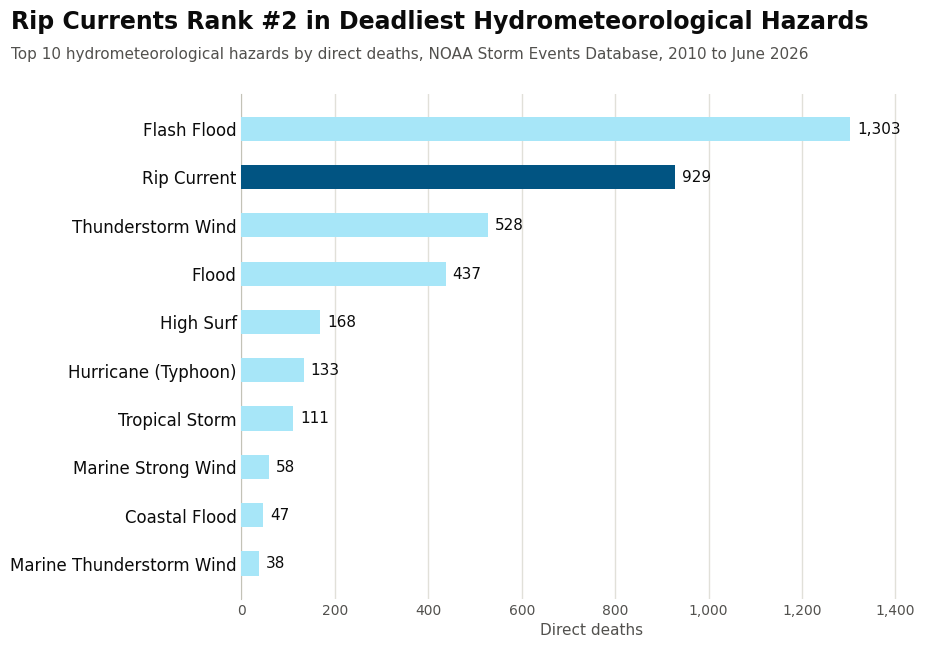

Reproduce this figure in Python.
"""
Top 10 marine natural disasters by direct deaths
NOAA Storm Events Database, 2010 - June 2026

Run in Windows Terminal:
    py -m pip install matplotlib
    py top10_marine_deaths.py
"""
import matplotlib.pyplot as plt
from matplotlib.ticker import StrMethodFormatter

plt.rcParams['font.family'] = 'sans-serif'
plt.rcParams['font.sans-serif'] = ['Futura']

# Event types marked "a" (marine) in the export, with sum(deaths_direct)
MARINE_DEATHS = {
    "Flash Flood": 1303,
    "Rip Current": 929,
    "Thunderstorm Wind": 528,
    "Flood": 437,
    "High Surf": 168,
    "Hurricane (Typhoon)": 126,
    "Tropical Storm": 111,
    "Marine Strong Wind": 58,
    "Coastal Flood": 47,
    "Marine Thunderstorm Wind": 38,
    "Heavy Rain": 35,
    "Marine Tropical Storm": 29,
    "Storm Surge/Tide": 23,
    "Hurricane": 7,
    "Waterspout": 3,
    "Marine High Wind": 2,
    "Lakeshore Flood": 2,
    "Tsunami": 1,
    "Marine Lightning": 1,
    "Tropical Depression": 1,
    "Marine Hurricane/Typhoon": 0,
    "Marine Tropical Depression": 0,
    "Marine Hail": 0,
}

EXCLUDE = []            
HIGHLIGHT = "Rip Current"
TOP_N = 10
OUTPUT_FILE = "top10_marine_deaths.png"

HIGHLIGHT_COLOR = "#015482"   # Blue: the bar that stands out
OTHER_COLOR = "#a7e6f8"       # Light Blue for the rest
INK = "#0b0b0b"
INK_SECONDARY = "#52514e"
GRID = "#e1e0d9"
BACKGROUND = "#ffffff"

# "Hurricane" is a newer label for the same hazard as "Hurricane (Typhoon)"
deaths = dict(MARINE_DEATHS)
deaths["Hurricane (Typhoon)"] += deaths.pop("Hurricane", 0)
for name in EXCLUDE:
    deaths.pop(name, None)

# Top N, largest first
top = sorted(deaths.items(), key=lambda kv: kv[1], reverse=True)[:TOP_N]
names = [n for n, _ in top]
values = [v for _, v in top]
colors = [HIGHLIGHT_COLOR if n == HIGHLIGHT else OTHER_COLOR for n in names]

# Figure height grows with the number of bars
fig_height = 1.8 + 0.5 * TOP_N
fig, ax = plt.subplots(figsize=(10, fig_height), dpi=100)
fig.patch.set_facecolor(BACKGROUND)
ax.set_facecolor(BACKGROUND)

y = range(len(names))
ax.barh(y, values, height=0.5, color=colors, zorder=3)
ax.invert_yaxis()  # largest bar on top

# Category labels (rip current in bold)
ax.set_yticks(list(y))
ax.set_yticklabels(names, fontsize=12, color=INK)

# Value at the end of each bar
xmax = max(values) * 1.15
for i, v in enumerate(values):
    ax.text(v + xmax * 0.01, i, f"{v:,}", va="center", ha="left", fontsize=11,
            color=INK, fontweight="normal")

# Quiet axes and gridlines
ax.set_xlim(0, xmax)
ax.xaxis.set_major_formatter(StrMethodFormatter("{x:,.0f}"))
ax.xaxis.grid(True, color=GRID, linewidth=1, zorder=0)
ax.tick_params(axis="both", length=0)
ax.tick_params(axis="x", colors=INK_SECONDARY, labelsize=10)
for side in ["top", "right", "bottom"]:
    ax.spines[side].set_visible(False)
ax.spines["left"].set_color("#c3c2b7")
ax.set_xlabel("Direct deaths", fontsize=11, color=INK_SECONDARY)

# Title and subtitle
rank = names.index(HIGHLIGHT) + 1 if HIGHLIGHT in names else None
title = ("Rip Currents Rank #2 in Deadliest Hydrometeorological Hazards")
fig.text(0.02, 1 - 0.45 / fig_height, title, fontsize=17, fontweight="bold", color=INK)
fig.text(0.02, 1 - 0.75 / fig_height,
         f"Top {TOP_N} hydrometeorological hazards by direct deaths, "
         "NOAA Storm Events Database, 2010 to June 2026",
         fontsize=11, color=INK_SECONDARY)

fig.subplots_adjust(left=0.25, right=0.95, top=1 - 1.1 / fig_height, bottom=0.65 / fig_height)
fig.savefig(OUTPUT_FILE, facecolor=BACKGROUND, dpi=200)
print(f"Saved chart to {OUTPUT_FILE}")
# plt.show()
